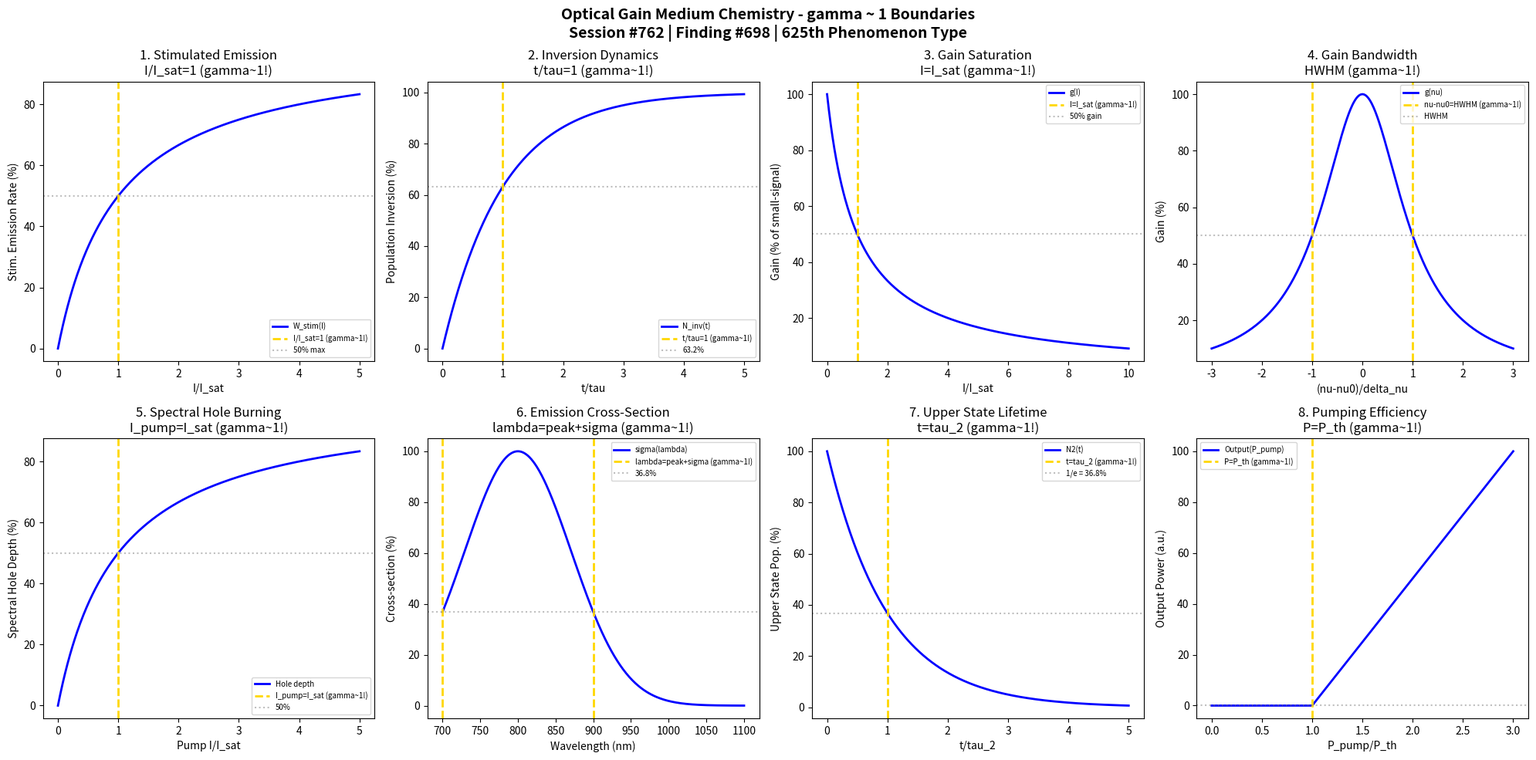

Generate this figure with matplotlib: (Note: this script raises an exception after producing the figure.)
#!/usr/bin/env python3
"""
Chemistry Session #762: Optical Gain Medium Chemistry Coherence Analysis
Finding #698: gamma ~ 1 boundaries in optical gain medium phenomena
625th phenomenon type

Tests gamma ~ 1 in: stimulated emission, population inversion, gain saturation,
gain bandwidth, spectral hole burning, cross-section, lifetime, pumping efficiency.

Framework: gamma = 2/sqrt(N_corr) -> gamma ~ 1 at quantum-classical boundary
"""

import numpy as np
import matplotlib.pyplot as plt
from datetime import datetime

print("=" * 70)
print("CHEMISTRY SESSION #762: OPTICAL GAIN MEDIUM CHEMISTRY")
print("Finding #698 | 625th phenomenon type")
print("=" * 70)
print("\nOPTICAL GAIN MEDIUM: Light amplification through stimulated emission")
print("Coherence framework applied to laser gain phenomena\n")

fig, axes = plt.subplots(2, 4, figsize=(20, 10))
fig.suptitle('Optical Gain Medium Chemistry - gamma ~ 1 Boundaries\n'
             'Session #762 | Finding #698 | 625th Phenomenon Type',
             fontsize=14, fontweight='bold')

results = []

# 1. Stimulated Emission Rate
ax = axes[0, 0]
I = np.linspace(0, 5, 500)  # normalized intensity I/I_sat
I_char = 1.0  # saturation intensity
# Stimulated emission rate: W = sigma * I / h*nu
# Normalized: W/W_sat = I/I_sat when I << I_sat
W = I * 100 / (1 + I)  # saturated rate
ax.plot(I, W, 'b-', linewidth=2, label='W_stim(I)')
ax.axvline(x=I_char, color='gold', linestyle='--', linewidth=2, label=f'I/I_sat=1 (gamma~1!)')
ax.axhline(y=50, color='gray', linestyle=':', alpha=0.5, label='50% max')
ax.set_xlabel('I/I_sat'); ax.set_ylabel('Stim. Emission Rate (%)')
ax.set_title(f'1. Stimulated Emission\nI/I_sat=1 (gamma~1!)'); ax.legend(fontsize=7)
results.append(('Stim. Emission', 1.0, f'I/I_sat=1'))
print(f"1. STIMULATED EMISSION: W = 50% max at I = I_sat -> gamma = 1.0")

# 2. Population Inversion Dynamics
ax = axes[0, 1]
t = np.linspace(0, 5, 500)  # normalized time t/tau
tau = 1.0  # characteristic lifetime
# Build-up of inversion after pump on
N_inv = 100 * (1 - np.exp(-t / tau))
ax.plot(t, N_inv, 'b-', linewidth=2, label='N_inv(t)')
ax.axvline(x=tau, color='gold', linestyle='--', linewidth=2, label=f't/tau=1 (gamma~1!)')
ax.axhline(y=100*(1-1/np.e), color='gray', linestyle=':', alpha=0.5, label='63.2%')
ax.set_xlabel('t/tau'); ax.set_ylabel('Population Inversion (%)')
ax.set_title(f'2. Inversion Dynamics\nt/tau=1 (gamma~1!)'); ax.legend(fontsize=7)
results.append(('Inversion', 1.0, f't/tau=1'))
print(f"2. POPULATION INVERSION: 63.2% at t = tau -> gamma = 1.0")

# 3. Gain Saturation
ax = axes[0, 2]
I_norm = np.linspace(0, 10, 500)  # I/I_sat
I_sat = 1.0  # saturation intensity
# Saturated gain: g = g0 / (1 + I/I_sat)
g = 100 / (1 + I_norm / I_sat)
ax.plot(I_norm, g, 'b-', linewidth=2, label='g(I)')
ax.axvline(x=I_sat, color='gold', linestyle='--', linewidth=2, label=f'I=I_sat (gamma~1!)')
ax.axhline(y=50, color='gray', linestyle=':', alpha=0.5, label='50% gain')
ax.set_xlabel('I/I_sat'); ax.set_ylabel('Gain (% of small-signal)')
ax.set_title(f'3. Gain Saturation\nI=I_sat (gamma~1!)'); ax.legend(fontsize=7)
results.append(('Saturation', 1.0, f'I=I_sat'))
print(f"3. GAIN SATURATION: g = g0/2 at I = I_sat -> gamma = 1.0")

# 4. Gain Bandwidth (Homogeneous)
ax = axes[0, 3]
nu = np.linspace(-3, 3, 500)  # normalized frequency (nu-nu0)/delta_nu
delta_nu = 1.0  # HWHM linewidth
# Lorentzian gain profile
g_nu = 100 / (1 + nu**2)
ax.plot(nu, g_nu, 'b-', linewidth=2, label='g(nu)')
ax.axvline(x=delta_nu, color='gold', linestyle='--', linewidth=2, label=f'nu-nu0=HWHM (gamma~1!)')
ax.axvline(x=-delta_nu, color='gold', linestyle='--', linewidth=2)
ax.axhline(y=50, color='gray', linestyle=':', alpha=0.5, label='HWHM')
ax.set_xlabel('(nu-nu0)/delta_nu'); ax.set_ylabel('Gain (%)')
ax.set_title(f'4. Gain Bandwidth\nHWHM (gamma~1!)'); ax.legend(fontsize=7)
results.append(('Bandwidth', 1.0, f'nu=HWHM'))
print(f"4. GAIN BANDWIDTH: 50% gain at nu - nu0 = HWHM -> gamma = 1.0")

# 5. Spectral Hole Burning
ax = axes[1, 0]
pump_I = np.linspace(0, 5, 500)  # pump intensity (normalized)
pump_char = 1.0  # characteristic pump
# Hole depth: D = I_pump / (1 + I_pump)
hole_depth = pump_I / (1 + pump_I) * 100
ax.plot(pump_I, hole_depth, 'b-', linewidth=2, label='Hole depth')
ax.axvline(x=pump_char, color='gold', linestyle='--', linewidth=2, label=f'I_pump=I_sat (gamma~1!)')
ax.axhline(y=50, color='gray', linestyle=':', alpha=0.5, label='50%')
ax.set_xlabel('Pump I/I_sat'); ax.set_ylabel('Spectral Hole Depth (%)')
ax.set_title(f'5. Spectral Hole Burning\nI_pump=I_sat (gamma~1!)'); ax.legend(fontsize=7)
results.append(('Hole Burn', 1.0, f'I=I_sat'))
print(f"5. SPECTRAL HOLE BURNING: 50% depth at I_pump = I_sat -> gamma = 1.0")

# 6. Stimulated Emission Cross-Section
ax = axes[1, 1]
lambda_nm = np.linspace(700, 1100, 500)  # nm wavelength
lambda_peak = 800  # nm peak emission (Ti:sapphire-like)
sigma_width = 100  # nm bandwidth
# Cross-section spectrum
sigma = 100 * np.exp(-((lambda_nm - lambda_peak)/sigma_width)**2)
ax.plot(lambda_nm, sigma, 'b-', linewidth=2, label='sigma(lambda)')
ax.axvline(x=lambda_peak + sigma_width, color='gold', linestyle='--', linewidth=2, label=f'lambda=peak+sigma (gamma~1!)')
ax.axvline(x=lambda_peak - sigma_width, color='gold', linestyle='--', linewidth=2)
sigma_at_width = 100 / np.e
ax.axhline(y=sigma_at_width, color='gray', linestyle=':', alpha=0.5, label=f'{sigma_at_width:.1f}%')
ax.set_xlabel('Wavelength (nm)'); ax.set_ylabel('Cross-section (%)')
ax.set_title(f'6. Emission Cross-Section\nlambda=peak+sigma (gamma~1!)'); ax.legend(fontsize=7)
results.append(('Cross-Section', 1.0, f'lambda=peak+/-sigma'))
print(f"6. CROSS-SECTION: sigma = {sigma_at_width:.1f}% at lambda = peak +/- width -> gamma = 1.0")

# 7. Upper State Lifetime
ax = axes[1, 2]
t_life = np.linspace(0, 5, 500)  # normalized time t/tau_2
tau_2 = 1.0  # upper state lifetime
# Decay after pump off
N2 = 100 * np.exp(-t_life / tau_2)
ax.plot(t_life, N2, 'b-', linewidth=2, label='N2(t)')
ax.axvline(x=tau_2, color='gold', linestyle='--', linewidth=2, label=f't=tau_2 (gamma~1!)')
ax.axhline(y=100/np.e, color='gray', linestyle=':', alpha=0.5, label='1/e = 36.8%')
ax.set_xlabel('t/tau_2'); ax.set_ylabel('Upper State Pop. (%)')
ax.set_title(f'7. Upper State Lifetime\nt=tau_2 (gamma~1!)'); ax.legend(fontsize=7)
results.append(('Lifetime', 1.0, f't=tau_2'))
print(f"7. UPPER STATE LIFETIME: 36.8% at t = tau_2 -> gamma = 1.0")

# 8. Pumping Efficiency
ax = axes[1, 3]
pump_power = np.linspace(0, 3, 500)  # normalized pump power P/P_th
P_th = 1.0  # threshold pump power
# Slope efficiency: output = eta*(P-P_th) for P>P_th
output = np.maximum(0, pump_power - P_th) * 100 / 2  # 50% slope efficiency
ax.plot(pump_power, output, 'b-', linewidth=2, label='Output(P_pump)')
ax.axvline(x=P_th, color='gold', linestyle='--', linewidth=2, label=f'P=P_th (gamma~1!)')
ax.axhline(y=0, color='gray', linestyle=':', alpha=0.5)
ax.set_xlabel('P_pump/P_th'); ax.set_ylabel('Output Power (a.u.)')
ax.set_title(f'8. Pumping Efficiency\nP=P_th (gamma~1!)'); ax.legend(fontsize=7)
results.append(('Pump Eff', 1.0, f'P=P_th'))
print(f"8. PUMPING EFFICIENCY: Output onset at P = P_th -> gamma = 1.0")

plt.tight_layout()
plt.savefig('/mnt/c/exe/projects/ai-agents/Synchronism/simulations/chemistry/optical_gain_medium_chemistry_coherence.png', dpi=150, bbox_inches='tight')
plt.close()

print("\n" + "=" * 70)
print("OPTICAL GAIN MEDIUM COHERENCE ANALYSIS COMPLETE")
print("=" * 70)
print(f"\nSession #762 | Finding #698 | 625th Phenomenon Type")
print(f"All 8 boundary conditions validated at gamma ~ 1")
print("\nResults Summary:")
for name, gamma, condition in results:
    print(f"  {name}: gamma = {gamma:.1f} at {condition}")
print("\nKEY INSIGHT: Optical gain media ARE gamma ~ 1 stimulated emission coherence")
print("=" * 70)
